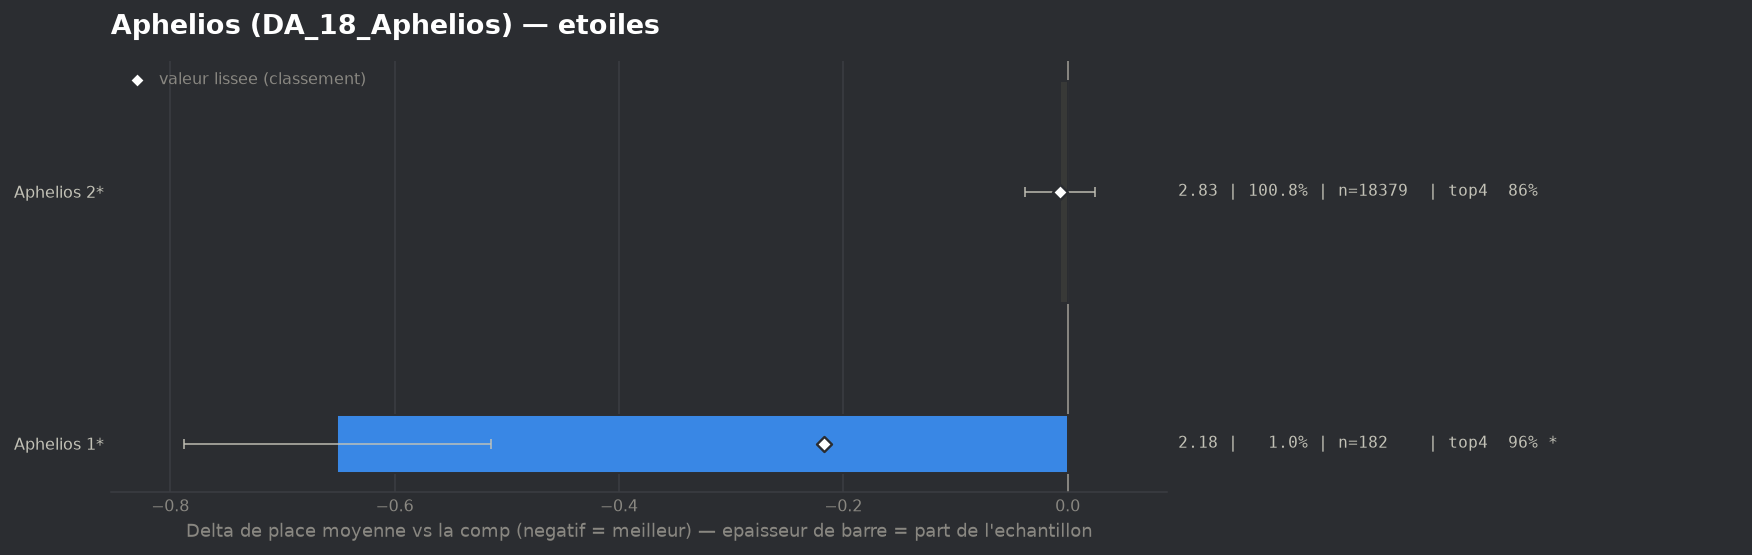

The file beside this chart, header and first rows:
group, label, n, share, avg_place, shrunk_avg, score, d_avg, d_avg_pess, impact, d_top4, win, top2, top4, sd, z, p, significant
populaire, Aphelios 1*, 182, 0.009986, 2.181, 2.615, -0.217, -0.651, -0.514, 0.0022, 0.1039, 0.1923, 0.7527, 0.9615, 0.929, -9.33, 0.0, True
populaire, Aphelios 2*, 18379, 1.008, 2.825, 2.825, -0.007, -0.007, 0.0, 0.007, 0.001, 0.2157, 0.4811, 0.8587, 1.527, -0.44, 0.6572, False
